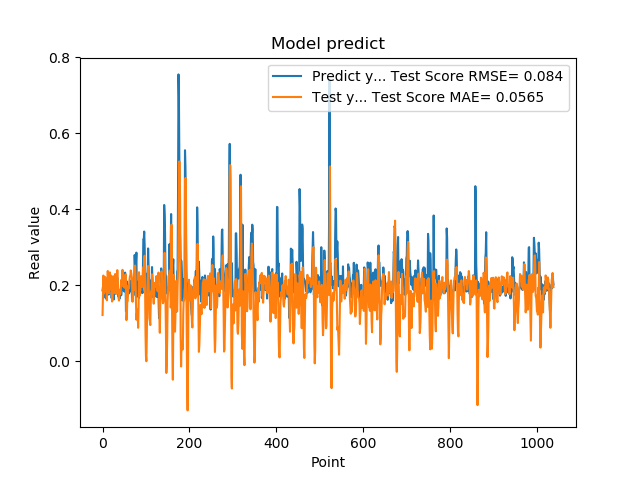

The file beside this chart, header and first rows:
1.861467957496643066e-01, 1.214171349815298395e-01
1.954913884401321134e-01, 1.734809602155822916e-01
1.660518944263458530e-01, 2.253417646864501467e-01
1.907722949981689176e-01, 1.775893233651827385e-01
1.898660957813262939e-01, 2.016893843930010199e-01
2.001174986362457275e-01, 1.830337387342118871e-01
1.948629021644592563e-01, 2.214025510833357024e-01
1.779100298881530762e-01, 2.100962975270772304e-01
1.810636967420578003e-01, 1.908916817750385964e-01
1.635809391736984530e-01, 1.824766574788156404e-01
1.916799396276473999e-01, 1.603888794290197761e-01
2.085516005754470825e-01, 1.963511185909417034e-01
1.828240007162094394e-01, 2.373163918380199189e-01
1.857409924268722534e-01, 2.123723283853101440e-01
1.752161234617233276e-01, 1.947111656639235466e-01
1.845117062330245972e-01, 1.789155148679054397e-01
1.984785944223403931e-01, 1.863146594987281912e-01
1.841159015893935880e-01, 2.335706111323305467e-01
2.104043960571288785e-01, 1.902845260406304806e-01
2.088565975427627841e-01, 2.136442425986917748e-01
1.900728046894073209e-01, 2.251461492711585022e-01
1.658952832221984863e-01, 1.919683899593995213e-01
1.852532625198364535e-01, 1.569577477284692657e-01
1.799222826957702359e-01, 1.612359726774647561e-01
1.978618204593658447e-01, 1.890709051484397163e-01
1.711323857307434082e-01, 2.232045562326055721e-01
1.623787879943847379e-01, 2.047496534763323384e-01
2.059821039438247958e-01, 1.790654163681997535e-01
2.158481031656264981e-01, 2.174878003067120535e-01
1.768843084573745450e-01, 2.293983812276094436e-01
1.834106147289275845e-01, 2.026830896005348825e-01
1.805770993232727051e-01, 1.768477455949091226e-01
2.012096941471099854e-01, 1.795044596384397506e-01
2.066745012998580933e-01, 2.076363308817738562e-01
2.195876985788345337e-01, 2.395617436823553881e-01
1.944769918918609619e-01, 2.141002134073421992e-01
1.704634428024291992e-01, 1.888122404535907961e-01
1.750701963901519775e-01, 1.645275488688201782e-01
1.796004772186279297e-01, 1.596024635570541250e-01
1.640222966670989990e-01, 1.876457633828929328e-01
1.769366562366485596e-01, 1.778196844225010120e-01
1.781685650348663330e-01, 1.768950777462206247e-01
1.855484992265701294e-01, 1.898267459803719415e-01
1.732649058103561401e-01, 2.137852539071293245e-01
1.832000017166137418e-01, 2.049502140217006052e-01
2.088083624839782715e-01, 2.142929700648615043e-01
1.873752027750015536e-01, 2.403714957341442082e-01
1.986005455255508423e-01, 1.980858031050732604e-01
1.863885968923568726e-01, 2.096183420342556114e-01
1.885485500097274780e-01, 1.967531023739498564e-01
1.833238750696182529e-01, 2.018592533387219279e-01
2.096922993659972867e-01, 1.931132260402926293e-01
2.330529242753982544e-01, 2.225923297356086905e-01
2.151579260826110562e-01, 2.283122567676949821e-01
1.312076449394226074e-01, 2.075149616939004349e-01
1.684847325086593628e-01, 1.079899633485454646e-01
2.097207009792327881e-01, 1.227559121375716850e-01
1.697814613580703458e-01, 1.591322006879789808e-01
1.778024435043334961e-01, 1.591106556019571960e-01
1.968562752008438110e-01, 1.927438813682669227e-01
1.775619983673095703e-01, 2.000479805796629706e-01
... 979 more rows
